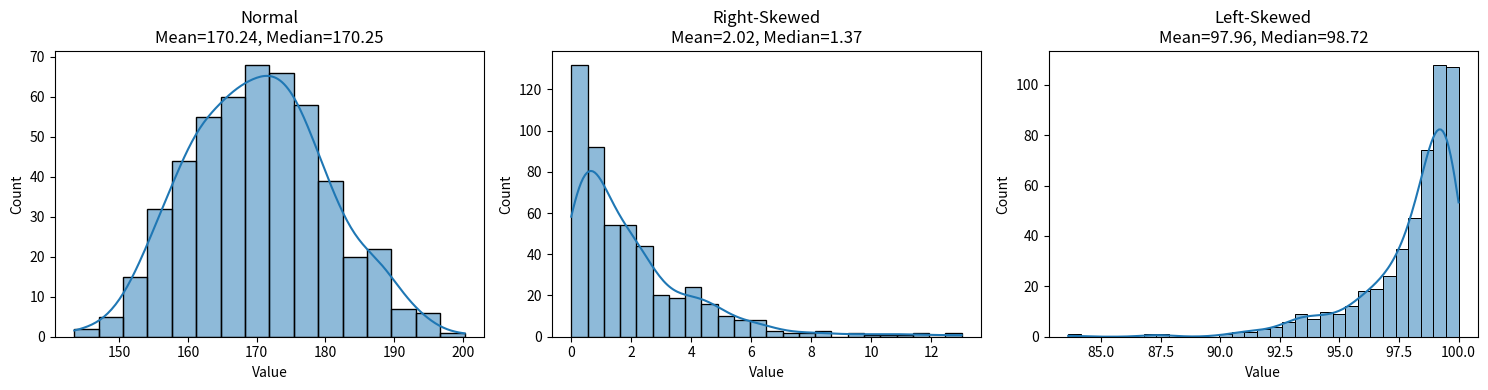

Here is the Python script that generated this plot:
import numpy as np
import pandas as pd
import matplotlib.pyplot as plt
import seaborn as sns

normal_data = np.random.normal(170, 10, 500)
right_skewed = np.random.exponential(2, 500) 
left_skewed = 100 - np.random.exponential(2, 500)

datasets = {
    "Normal": normal_data,
    "Right-Skewed": right_skewed,
    "Left-Skewed": left_skewed
}

plt.figure(figsize=(15, 4))  # one figure for all plots

for i, (name, data) in enumerate(datasets.items(), 1):
    df = pd.DataFrame({"Value": data})

    mean = df["Value"].mean()
    median = df["Value"].median()

    plt.subplot(1, 3, i)  # 1 row, 3 columns
    sns.histplot(df["Value"], kde=True)
    plt.title(f"{name}\nMean={mean:.2f}, Median={median:.2f}")

    print(f"{name} → Mean: {mean:.2f}, Median: {median:.2f}")

plt.tight_layout()
plt.show()
